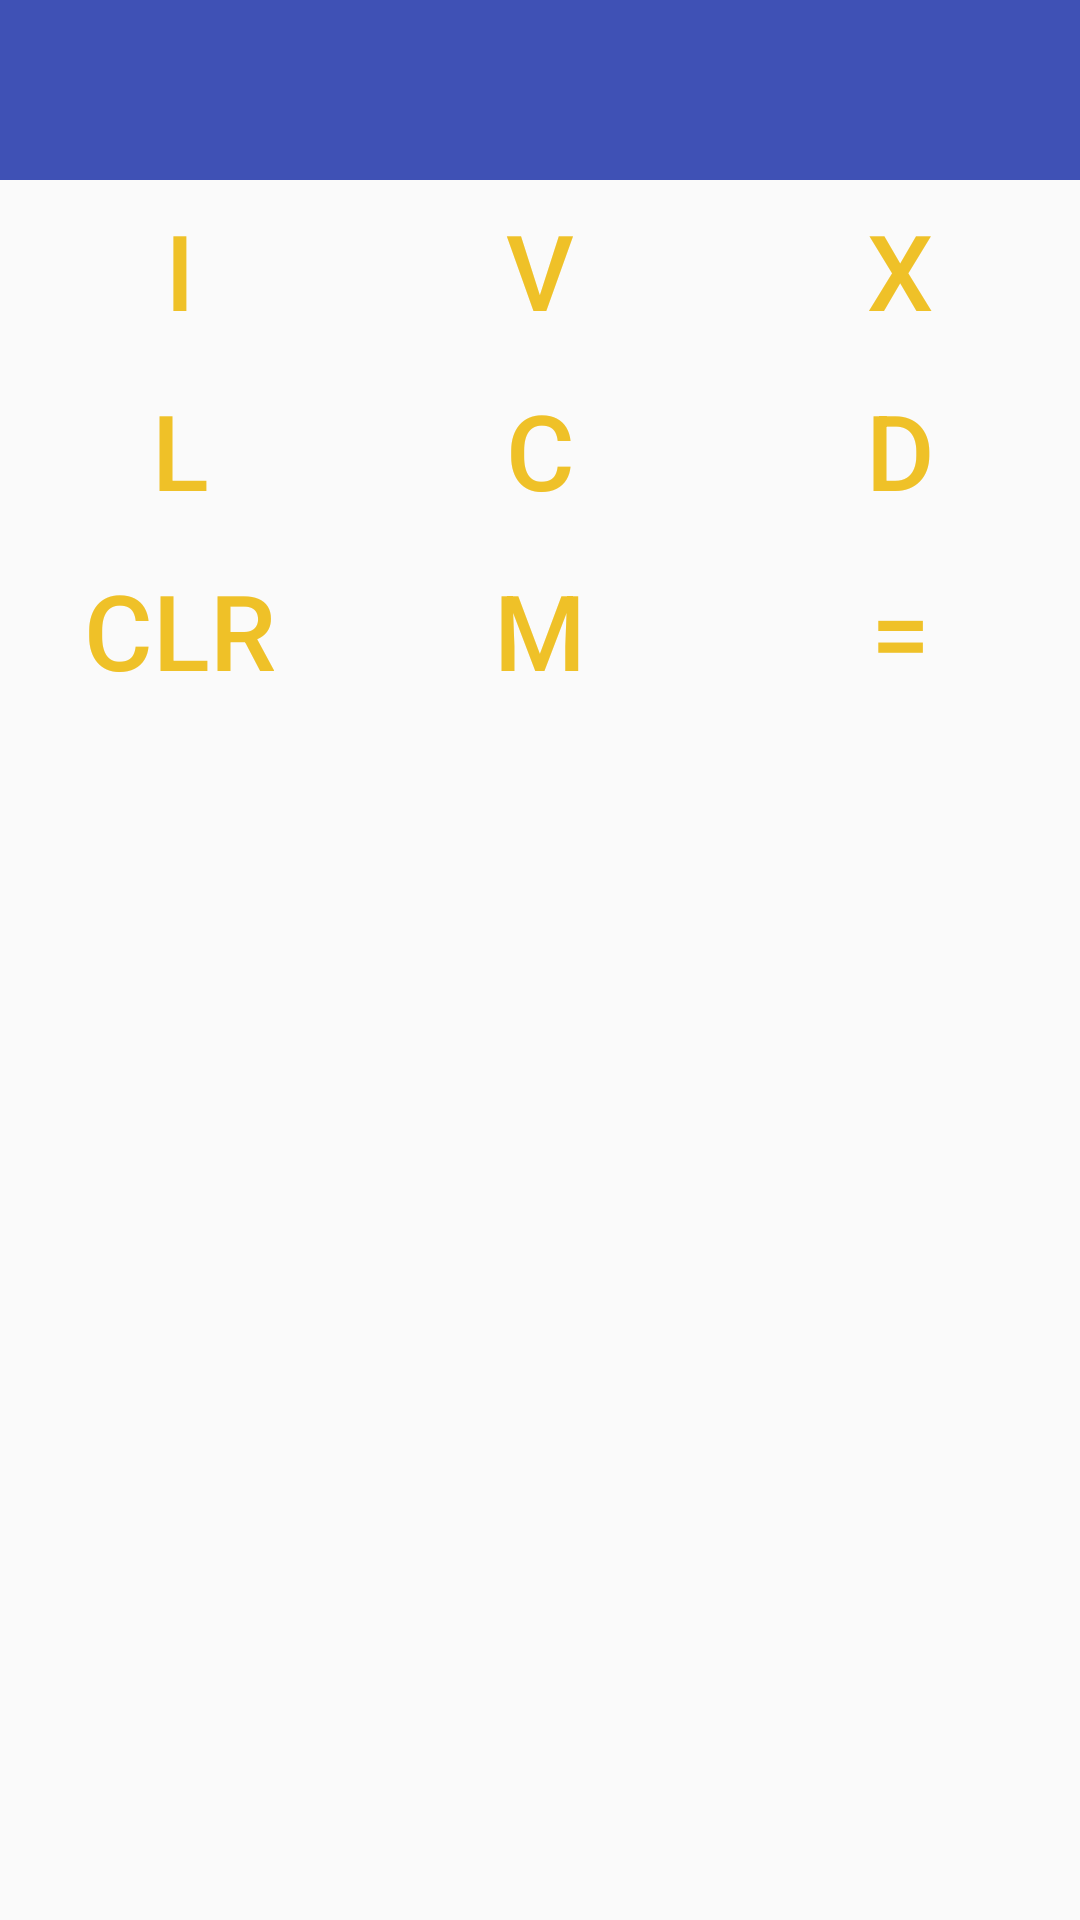

Produce the Android XML layout that renders to this screen, including the resource entries it uses.
<!-- AndroidManifest.xml: application theme AppTheme -->
<!-- res/layout/roman_keyboard.xml -->
<?xml version="1.0" encoding="utf-8"?>
<RelativeLayout xmlns:android="http://schemas.android.com/apk/res/android"
    android:id="@+id/roman_keyboard"
    android:layout_width="match_parent"
    android:layout_height="wrap_content"
    android:layout_gravity="center_horizontal"
    android:baselineAligned="false"
    android:orientation="vertical"
    android:useDefaultMargins="false">


    <LinearLayout
        android:id="@+id/blank"
        android:layout_width="match_parent"
        android:layout_height="wrap_content"
        android:background="@color/colorPrimary"
        android:orientation="horizontal"
        android:layout_alignParentTop="true"
        android:layout_alignParentStart="true" >


        <Button
            android:layout_width="0dp"
            android:layout_height="@dimen/key_height"
            android:layout_gravity="center_horizontal"
            android:layout_weight="1"
            android:background="@drawable/key_pressed"
            android:contentDescription="@string/roman_one"
            android:text="@string/roman_one"
            android:textColor="@color/text_colour"
            android:textSize="@dimen/key_font_size"
            android:visibility="invisible"/>

    </LinearLayout>

    <LinearLayout
        android:id="@+id/one_to_three"
        android:layout_width="match_parent"
        android:layout_height="wrap_content"
        android:orientation="horizontal"
        android:layout_below="@+id/blank">

        <Button
            android:id="@+id/roman_one"
            android:layout_width="0dp"
            android:layout_height="@dimen/key_height"
            android:layout_gravity="center_horizontal"
            android:layout_weight="1"
            android:background="@drawable/key_pressed"
            android:contentDescription="@string/roman_one"
            android:text="@string/roman_one"
            android:textColor="@color/text_colour"
            android:textSize="@dimen/key_font_size" />

        <Button
            android:id="@+id/roman_five"
            android:layout_width="0dp"
            android:layout_height="@dimen/key_height"
            android:layout_gravity="center_horizontal"
            android:layout_weight="1"
            android:background="@drawable/key_pressed"
            android:contentDescription="@string/roman_five"
            android:text="@string/roman_five"
            android:textColor="@color/text_colour"
            android:textSize="@dimen/key_font_size" />

        <Button
            android:id="@+id/roman_ten"
            android:layout_width="0dp"
            android:layout_height="@dimen/key_height"
            android:layout_gravity="center_horizontal"
            android:layout_weight="1"
            android:background="@drawable/key_pressed"
            android:contentDescription="@string/roman_ten"
            android:text="@string/roman_ten"
            android:textColor="@color/text_colour"
            android:textSize="@dimen/key_font_size" />

    </LinearLayout>

    <LinearLayout
        android:id="@+id/four_to_six"
        android:layout_width="match_parent"
        android:layout_height="wrap_content"
        android:layout_below="@+id/one_to_three"
        android:orientation="horizontal">

        <Button
            android:id="@+id/roman_fifty"
            android:layout_width="0dp"
            android:layout_height="@dimen/key_height"
            android:layout_gravity="center_horizontal"
            android:layout_weight="1"
            android:background="@drawable/key_pressed"
            android:contentDescription="@string/roman_fifty"
            android:text="@string/roman_fifty"
            android:textColor="@color/text_colour"
            android:textSize="@dimen/key_font_size" />

        <Button
            android:id="@+id/roman_hundred"
            android:layout_width="0dp"
            android:layout_height="@dimen/key_height"
            android:layout_gravity="center_horizontal"
            android:layout_weight="1"
            android:background="@drawable/key_pressed"
            android:contentDescription="@string/roman_hundred"
            android:text="@string/roman_hundred"
            android:textColor="@color/text_colour"
            android:textSize="@dimen/key_font_size" />

        <Button
            android:id="@+id/roman_five_hundred"
            android:layout_width="0dp"
            android:layout_height="@dimen/key_height"
            android:layout_gravity="center_horizontal"
            android:layout_weight="1"
            android:background="@drawable/key_pressed"
            android:contentDescription="@string/roman_five_hundred"
            android:text="@string/roman_five_hundred"
            android:textColor="@color/text_colour"
            android:textSize="@dimen/key_font_size" />


    </LinearLayout>

    <LinearLayout
        android:id="@+id/seven_to_nine"
        android:layout_width="match_parent"
        android:layout_height="wrap_content"
        android:layout_below="@+id/four_to_six"
        android:orientation="horizontal">

        <Button
            android:id="@+id/roman_clear"
            android:layout_width="0dp"
            android:layout_height="@dimen/key_height"
            android:layout_gravity="center_horizontal"
            android:layout_weight="1"
            android:background="@drawable/key_pressed"
            android:contentDescription="@string/delete_description"
            android:text="@string/clear"
            android:textColor="@color/text_colour"
            android:textSize="@dimen/key_font_size" />

        <Button
            android:id="@+id/roman_thousand"
            android:layout_width="0dp"
            android:layout_height="@dimen/key_height"
            android:layout_gravity="center_horizontal"
            android:layout_weight="1"
            android:background="@drawable/key_pressed"
            android:contentDescription="@string/roman_thousand"
            android:text="@string/roman_thousand"
            android:textColor="@color/text_colour"
            android:textSize="@dimen/key_font_size" />

        <Button
            android:id="@+id/roman_enter"
            android:layout_width="0dp"
            android:layout_height="@dimen/key_height"
            android:layout_gravity="center_horizontal"
            android:layout_weight="1"
            android:background="@drawable/key_pressed"
            android:contentDescription="@string/delete_description"
            android:text="@string/enter"
            android:textColor="@color/text_colour"
            android:textSize="@dimen/key_font_size" />

    </LinearLayout>





</RelativeLayout>
<!-- resources referenced by this layout -->
<resources>
  <color name="colorPrimary">#3F51B5</color>
  <color name="text_colour">#efc128</color>
  <dimen name="key_font_size">35sp</dimen>
  <dimen name="key_height">60dp</dimen>
  <string name="clear">clr</string>
  <string name="delete_description">enter</string>
  <string name="enter">=</string>
  <string name="roman_fifty">L</string>
  <string name="roman_five">V</string>
  <string name="roman_five_hundred">D</string>
  <string name="roman_hundred">C</string>
  <string name="roman_one">I</string>
  <string name="roman_ten">X</string>
  <string name="roman_thousand">M</string>
  <style name="AppTheme" parent="Theme.AppCompat.Light.DarkActionBar">
          
          <item name="colorPrimary">@color/colorPrimary</item>
          <item name="colorPrimaryDark">@color/colorPrimaryDark</item>
          <item name="colorAccent">@color/colorAccent</item>
      </style>
  <color name="colorPrimaryDark">#303F9F</color>
  <color name="colorAccent">#efc128</color>
</resources>
